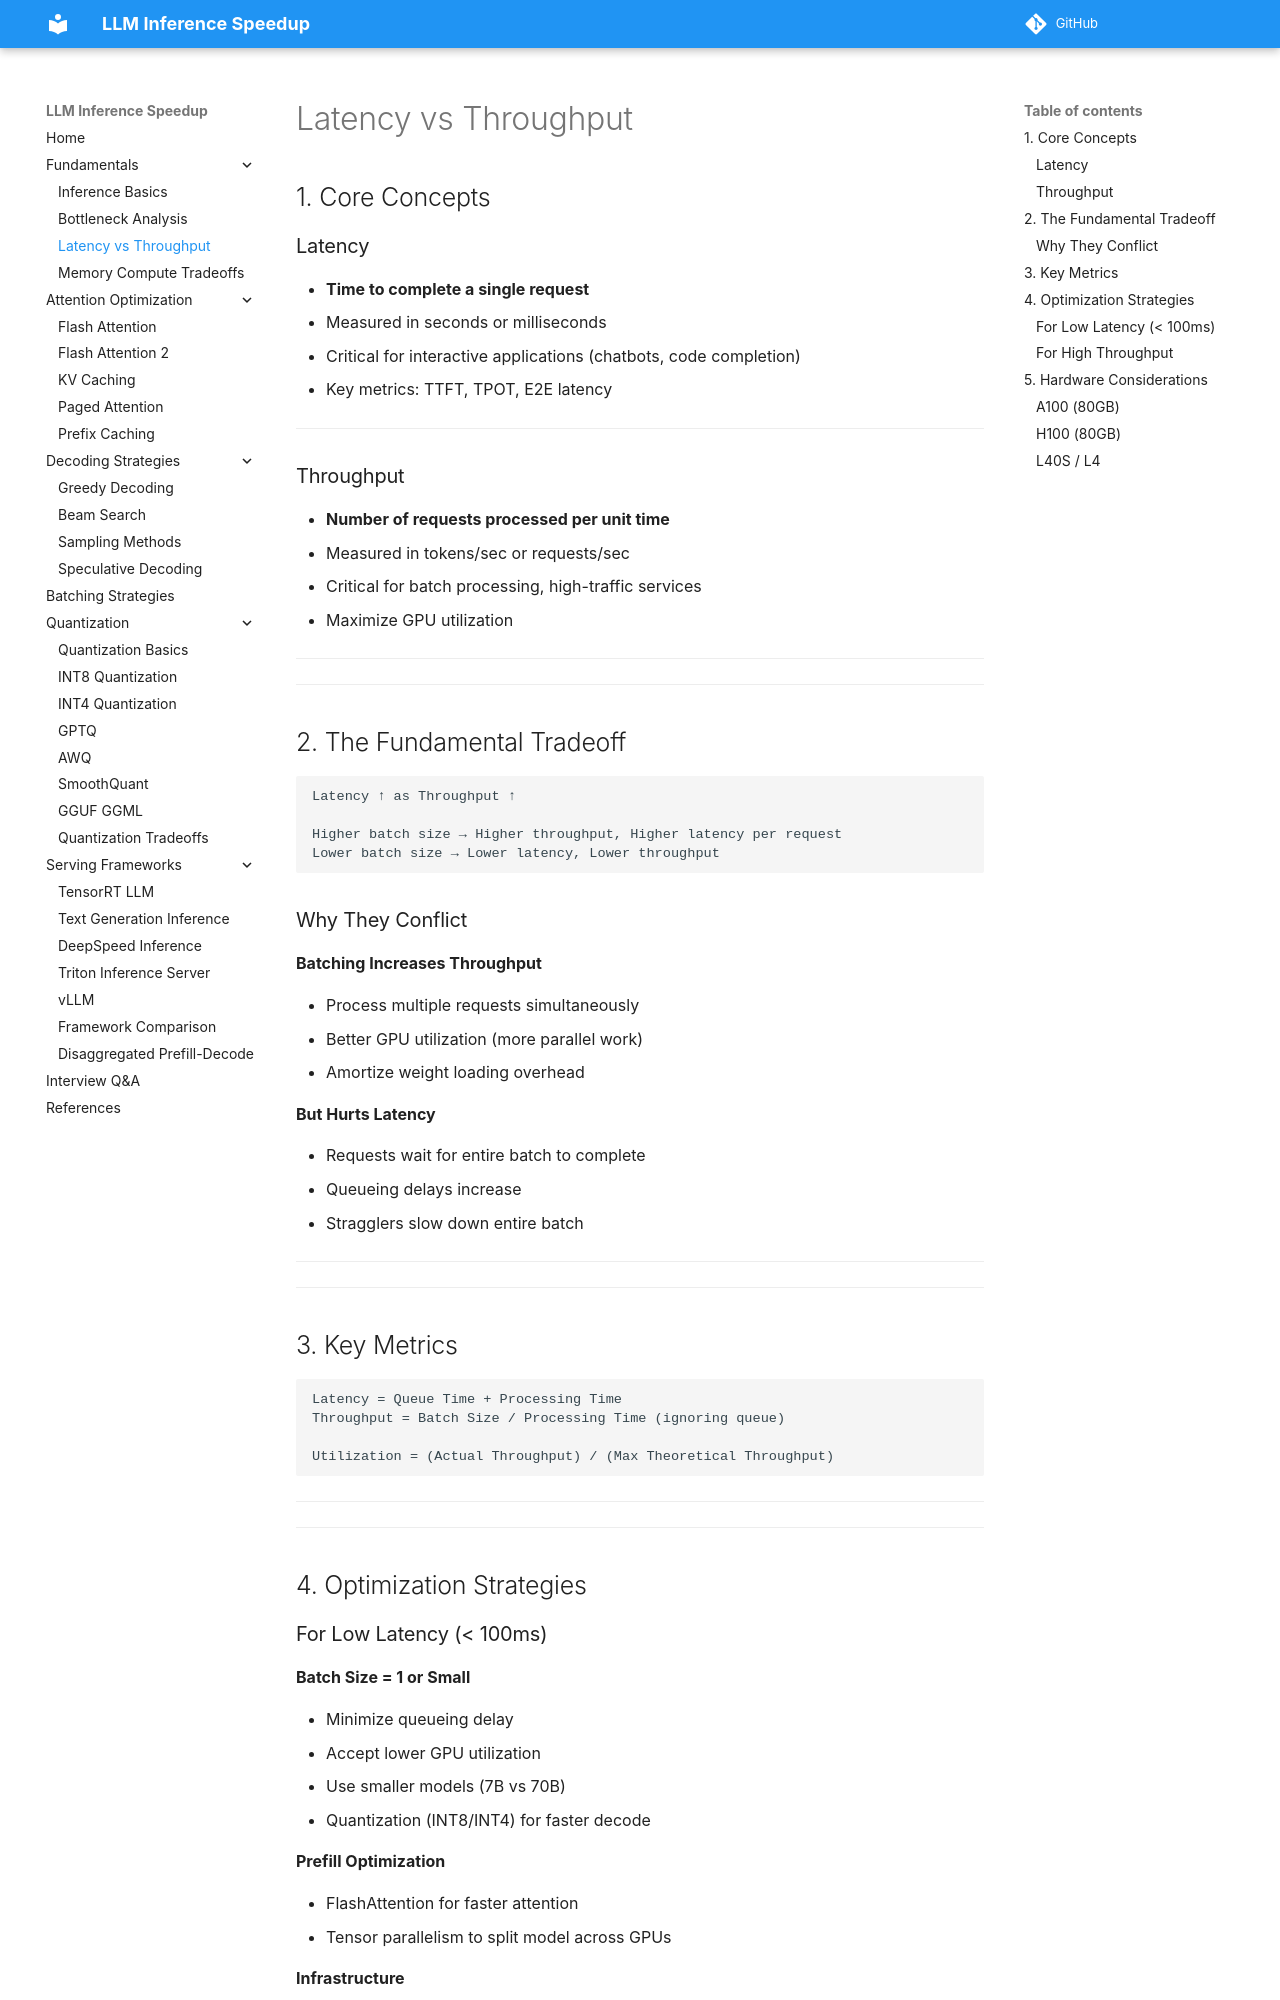

repository: saurabhiit2007/LLM-Inference-Speed · page: fundamentals/latency_vs_throughput/index.html · generator: mkdocs

## 1. Core Concepts

### Latency

- **Time to complete a single request**
- Measured in seconds or milliseconds
- Critical for interactive applications (chatbots, code completion)
- Key metrics: TTFT, TPOT, E2E latency

---

### Throughput

- **Number of requests processed per unit time**
- Measured in tokens/sec or requests/sec
- Critical for batch processing, high-traffic services
- Maximize GPU utilization

---

---

## 2. The Fundamental Tradeoff

```
Latency ↑ as Throughput ↑

Higher batch size → Higher throughput, Higher latency per request
Lower batch size → Lower latency, Lower throughput
```

### Why They Conflict

**Batching Increases Throughput**

- Process multiple requests simultaneously
- Better GPU utilization (more parallel work)
- Amortize weight loading overhead

**But Hurts Latency**

- Requests wait for entire batch to complete
- Queueing delays increase
- Stragglers slow down entire batch

---

---

## 3. Key Metrics

```
Latency = Queue Time + Processing Time
Throughput = Batch Size / Processing Time (ignoring queue)

Utilization = (Actual Throughput) / (Max Theoretical Throughput)
```

---

---

## 4. Optimization Strategies
